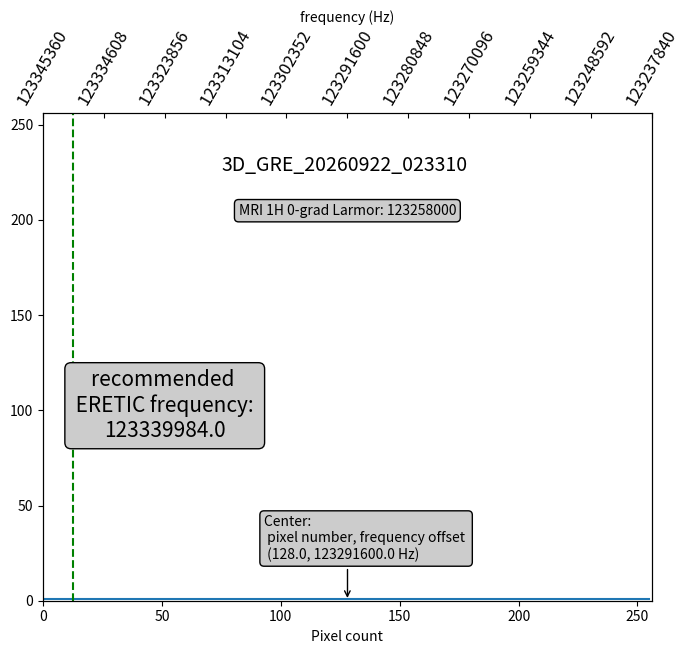
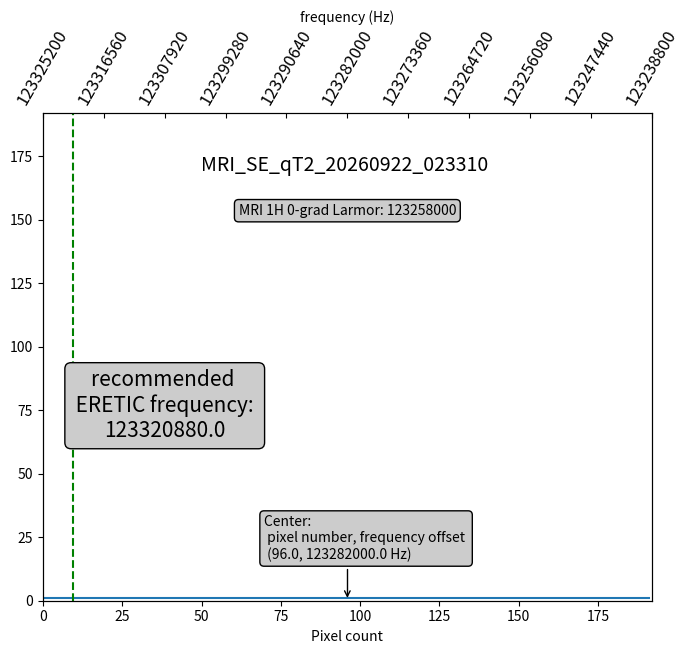
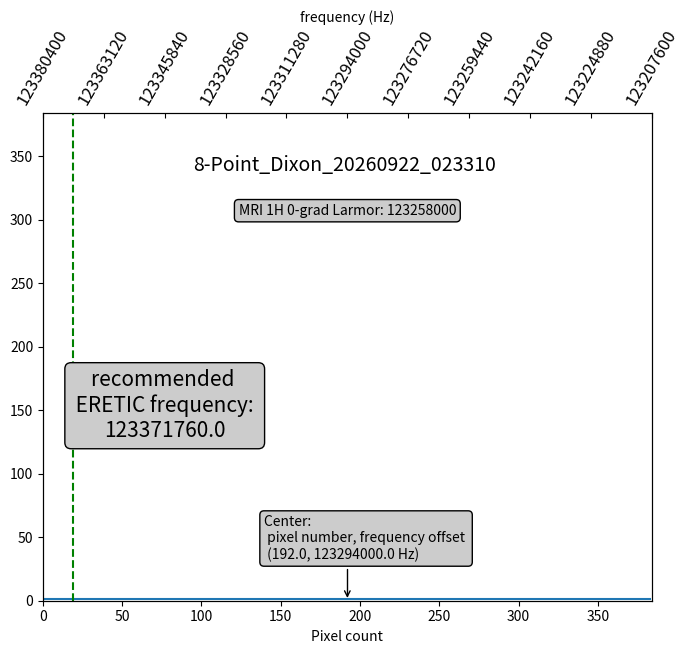

Python code for these plots, in order:
#!/usr/bin/python3

'''
[redacted]
[redacted]
ERETIC project

20180716

utility to simplify picking ERETIC frequencies MRI 
'''

import numpy as np
import matplotlib.pyplot as plt
from datetime import datetime

now_s_format = datetime.now().strftime('%Y%m%d_%H%M%S')

###--- SETUP ---###
freq_increase_to_fig_left = True
save_figures = True

use_common_Larmor = True
common_Larmor = 123258000

use_common_mm_offset = False
common_mm_offset = 40

#sequence specific parameters:
gre_3d_toggle = True
gre_3d_params = dict(fov_mm = 128,
			read_offset_mm = 40,
			hz_per_pix = 420,
			base_res = 256,
			MRI_Larmor = 123257000)

q_t2_toggle = True
q_t2_params = dict(fov_mm = 144,
			read_offset_mm = 40,
			hz_per_pix = 450,
			base_res = 192,
			MRI_Larmor = 123257000)


dixon_8pt_toggle = True
dixon_8pt_params = dict(fov_mm = 192,
				read_offset_mm = 40,
				hz_per_pix = 450,
				base_res = 384,
				MRI_Larmor = 123257000)

#~ spect_params


def gen_fov_bounding_freq(fov_mm, read_offset_mm, hz_per_pix, base_res, MRI_Larmor):
	'''
	function does basic arithmetic to output the minimum, maximum and 
	center frequencies of an MRI field-of-view given the FOV in mm,
	the bandwidth in Hz/pixel (proportional to gradient strength),
	the offset of the center of the FOV in mm, and the resolution in pixels
	'''
	
	freq_uncor_rng = (hz_per_pix * base_res)
	hz_per_mm =  (freq_uncor_rng / fov_mm)
	fov_centr_freq = (read_offset_mm * hz_per_mm)
	min_freq = ((fov_centr_freq + MRI_Larmor) - (0.5 * freq_uncor_rng))
	max_freq = ((fov_centr_freq + MRI_Larmor) + (0.5 * freq_uncor_rng))
	print("minimum frequency at edge of FOV:")
	print(min_freq)
	print(' ')
	print("maximum frequency at opposite edge of FOV:")
	print(max_freq)
	
	return(fov_centr_freq, freq_uncor_rng, min_freq, max_freq)

def plot_freq_schematic(fov_centr_freq,
						base_res,
						freq_uncor_rng,
						MRI_Larmor,
						min_freq,
						max_freq,
						title = 'unnamed'):
	fov_abs_cntr_freq = (fov_centr_freq + MRI_Larmor)
	
	fig_01 = plt.figure(str(title), figsize=(7,7))
	
	ax = fig_01.add_subplot(111)
	ax2 = ax.twiny()
	
	fig_01.suptitle(title, fontsize=14, y = 0.72)
	
	x_pixels = np.linspace(0, base_res, (base_res - 1))
	n_pix_ones = np.ones(base_res)
	
	ax.plot(n_pix_ones)
	ax.set_xlim(0, base_res)
	ax.set_ylim(0, base_res)
	
	xdata, ydata = (base_res / 2), fov_abs_cntr_freq
	offset = 30
	
	bbox = dict(boxstyle="round", fc="0.8")
	props = {'ha': 'center', 'va': 'center', 'bbox': bbox}
	
	arrowprops = dict(
    arrowstyle = "->",
    connectionstyle = "angle,angleA=0,angleB=90,rad=10")
	ax.annotate('Center: \n pixel number, frequency offset \n (%.1f, %.1f Hz)'%(xdata, ydata),
				(xdata, 0), xytext=(-2*offset, offset), textcoords='offset points',
				bbox=bbox, arrowprops=arrowprops)
	
	ax.text((base_res / 2), (base_res * 0.8), ('MRI 1H 0-grad Larmor: ' +
												str(MRI_Larmor)), props, rotation=0)
	
	rec_eretic_freq = (max_freq - (freq_uncor_rng * 0.05))
	ax.text((base_res / 5), (base_res * 0.4), ('recommended \n ERETIC frequency: \n' +
											   str(rec_eretic_freq)), props, rotation=0, fontsize=15)
	
	ax2_tick_list = np.linspace(min_freq, max_freq, 11)
	
	ax2.set_xlim(min_freq, max_freq)
	ax2.set_xticks(ax2_tick_list)
	ax2.plot(n_pix_ones)
	ax2.autoscale_view()

	if freq_increase_to_fig_left == True:
		ax2.invert_xaxis()
	else:
		pass

	ax2.set_xlabel(r"frequency (Hz)")
	ax.set_xlabel(r"Pixel count")
	ax2.ticklabel_format(style = 'plain', useOffset = False)
	ax2.tick_params(labelsize = 12, direction = 'in')
	plt.xticks(rotation=60)
	
	rec_eretic_pos = (base_res * 0.05)
	ax.vlines(rec_eretic_pos, 0, base_res, colors=u'g', linestyles=u'dashed')
	
	#print(ax2_tick_list)
	plt.tight_layout(h_pad=2.2)
	plt.draw()
	
	if save_figures == True:
		fig_save_name = (str(title) + ".png")
		fig_01.savefig(title)
		return
	else:
		return
		

def unpack_params_and_run(scan_title, scan_toggle, scan_param_dict):
	if scan_toggle == False:
		print(str(scan_title) + " toggled off, ERETIC helper not run")
		return
	
	elif scan_toggle == True:
		
		fov_mm = scan_param_dict['fov_mm']
		read_offset_mm = scan_param_dict['read_offset_mm']
		hz_per_pix = scan_param_dict['hz_per_pix']
		base_res = scan_param_dict['base_res']
		MRI_Larmor = scan_param_dict['MRI_Larmor']
		
		if use_common_Larmor == True:
			MRI_Larmor = common_Larmor
		else:
			pass
			
		if use_common_mm_offset == True:
			read_offset_mm = common_mm_offset
		else:
			pass
		
		fov_centr_freq, freq_uncor_rng, min_freq, max_freq = gen_fov_bounding_freq(fov_mm, 
																				   read_offset_mm,
																				   hz_per_pix,
																				   base_res,
																				   MRI_Larmor)
		plot_freq_schematic(fov_centr_freq,
							base_res,
							freq_uncor_rng,
							MRI_Larmor,
							min_freq,
							max_freq,
							title = (str(scan_title) + "_" + str(now_s_format)))
	
																			   
																			   
	else:
		print("scan_toggle must be boolean, skipping " + str(scan_title))
		return

##--Main--##
if __name__ == "__main__":
	unpack_params_and_run('3D_GRE', gre_3d_toggle, gre_3d_params)
	unpack_params_and_run('MRI_SE_qT2', q_t2_toggle, q_t2_params)
	unpack_params_and_run('8-Point_Dixon', dixon_8pt_toggle, dixon_8pt_params)
	plt.show()
